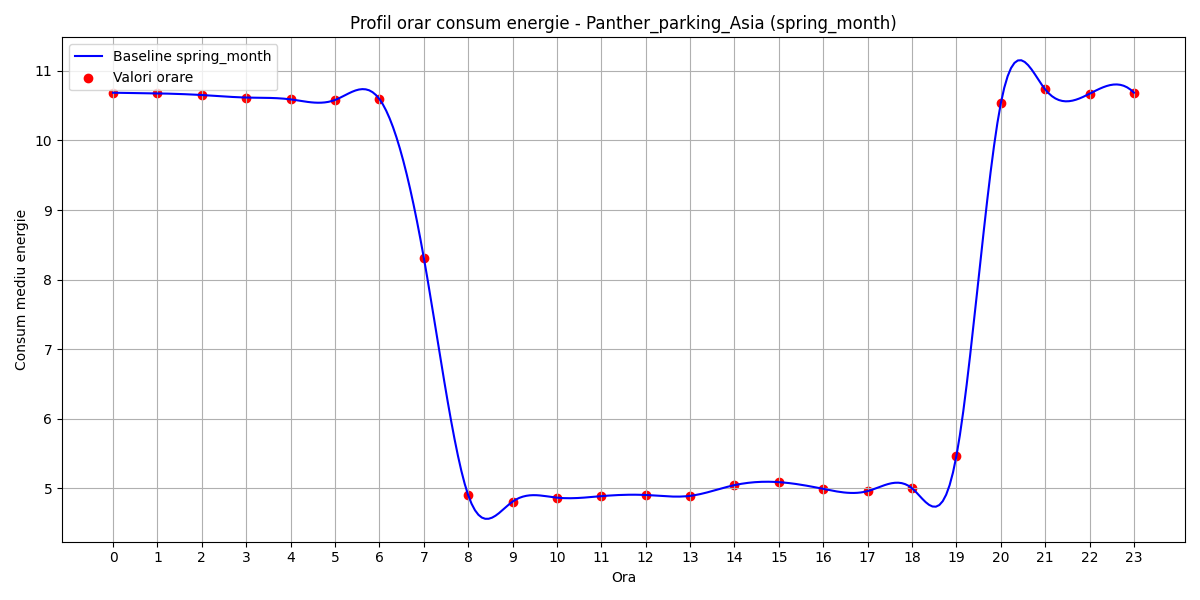

The file beside this chart, header and first rows:
hour, B(t)
0, 10.69
1, 10.68
2, 10.65
3, 10.62
4, 10.59
5, 10.58
6, 10.6
7, 8.318
8, 4.905
9, 4.81
10, 4.868
11, 4.889
12, 4.906
13, 4.893
14, 5.048
15, 5.091
16, 4.994
17, 4.962
18, 5.003
19, 5.467
20, 10.53
21, 10.73
22, 10.67
23, 10.69
